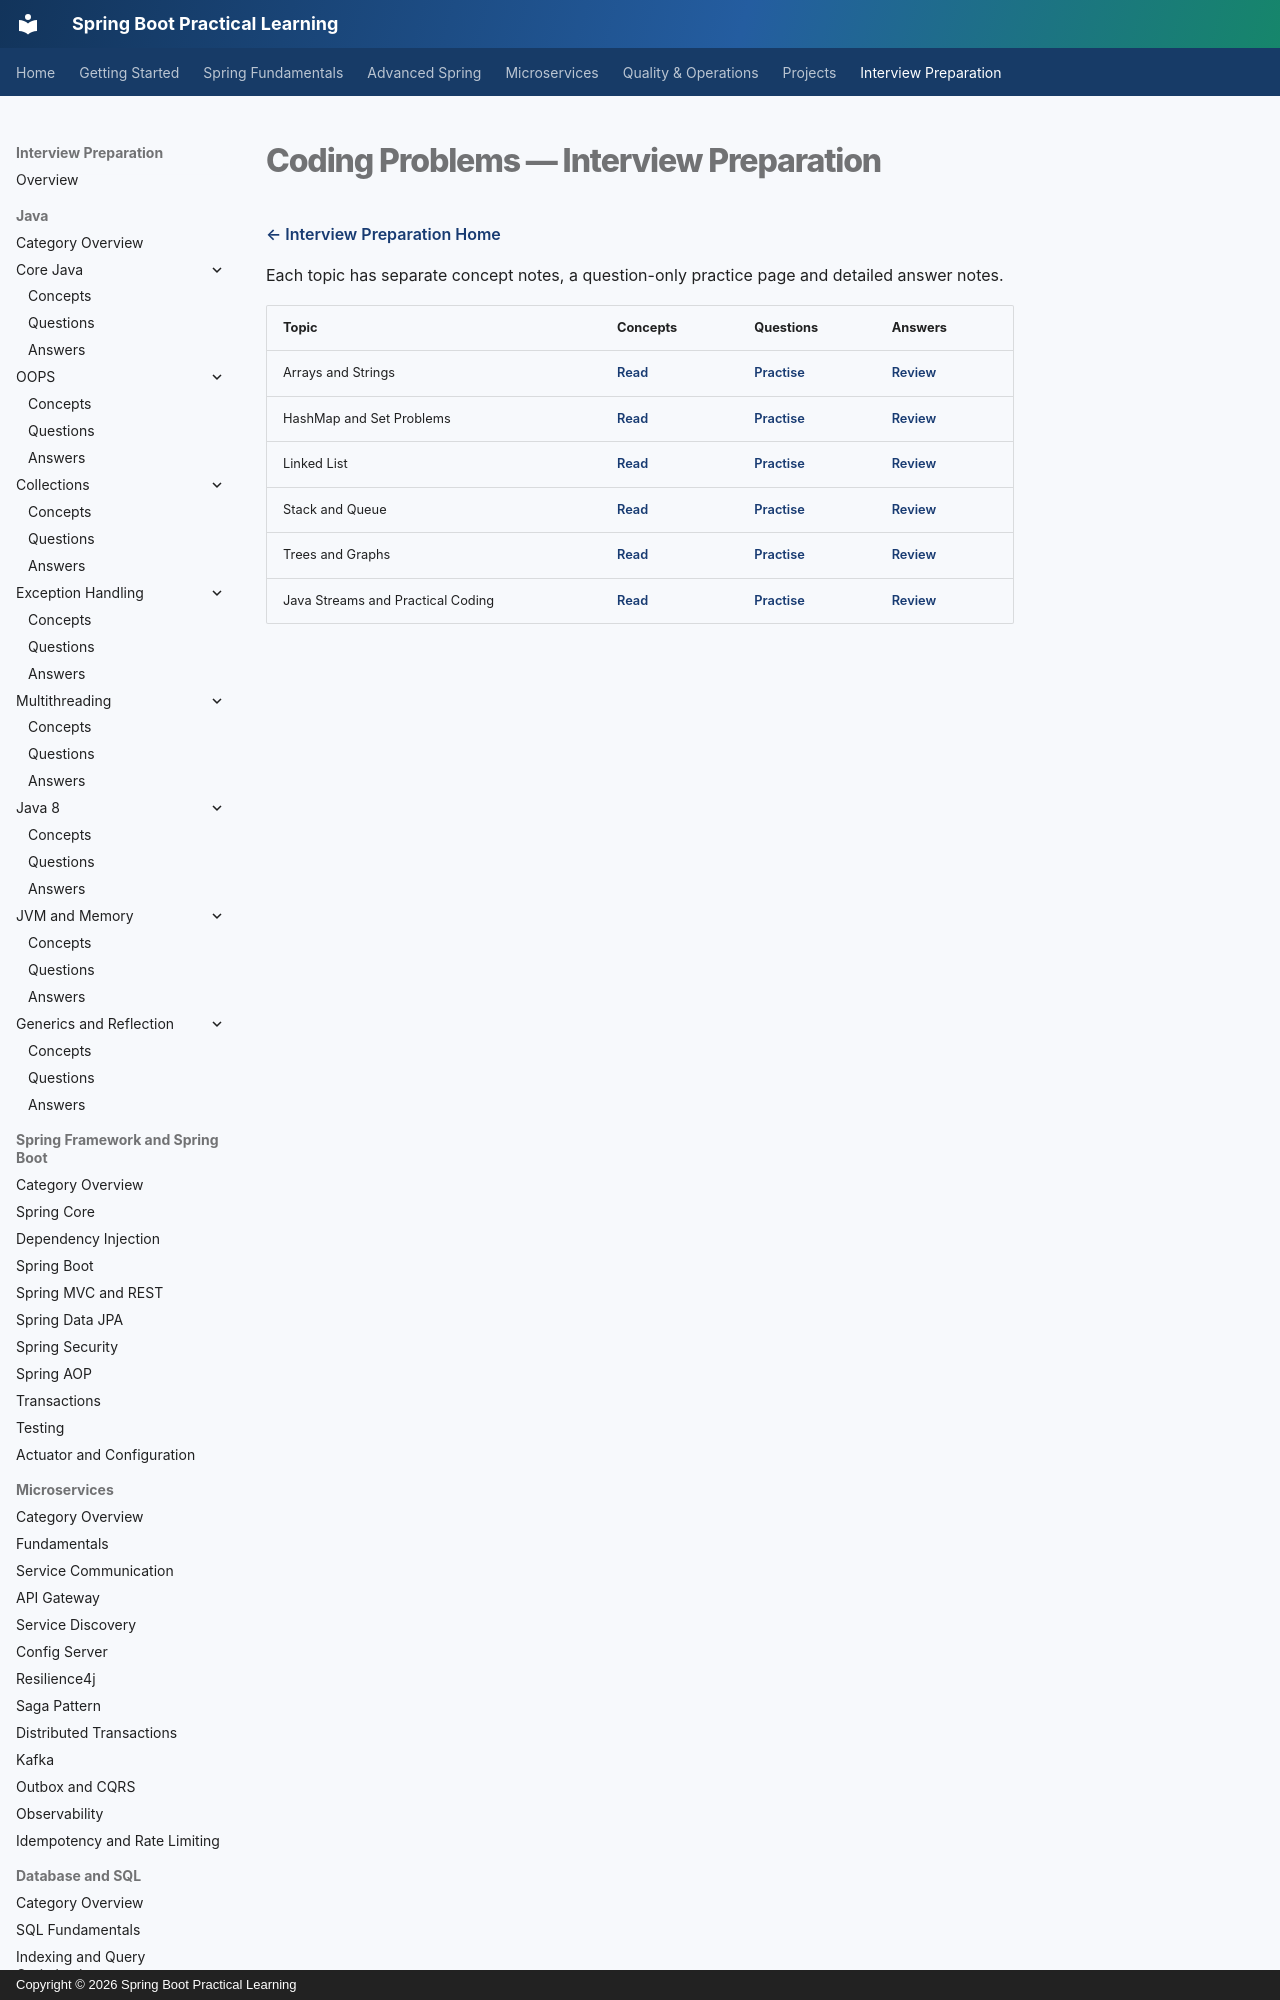

repository: praveen-kushwaha1/springboot-practical-learning · page: interview-prep/06-coding-problems/index.html · generator: mkdocs · copyright: Copyright © 2026 Spring Boot Practical Learning

# Coding Problems — Interview Preparation

[← Interview Preparation Home](../index.md)

Each topic has separate concept notes, a question-only practice page and detailed answer notes.

| Topic | Concepts | Questions | Answers |
|---|---|---|---|
| Arrays and Strings | [Read](./01-arrays-strings/concept.md) | [Practise](./01-arrays-strings/question.md) | [Review](./01-arrays-strings/answer.md) |
| HashMap and Set Problems | [Read](./02-hashmap-set/concept.md) | [Practise](./02-hashmap-set/question.md) | [Review](./02-hashmap-set/answer.md) |
| Linked List | [Read](./03-linked-list/concept.md) | [Practise](./03-linked-list/question.md) | [Review](./03-linked-list/answer.md) |
| Stack and Queue | [Read](./04-stack-queue/concept.md) | [Practise](./04-stack-queue/qu
